Photos from the image-classification dataset "dataset" in the GitHub repository sinchana1408/Tomato_maturity_detection_and_Harvest_RecommendationSystem. Its 5 classes are: breaker, green, pink, red, turner.

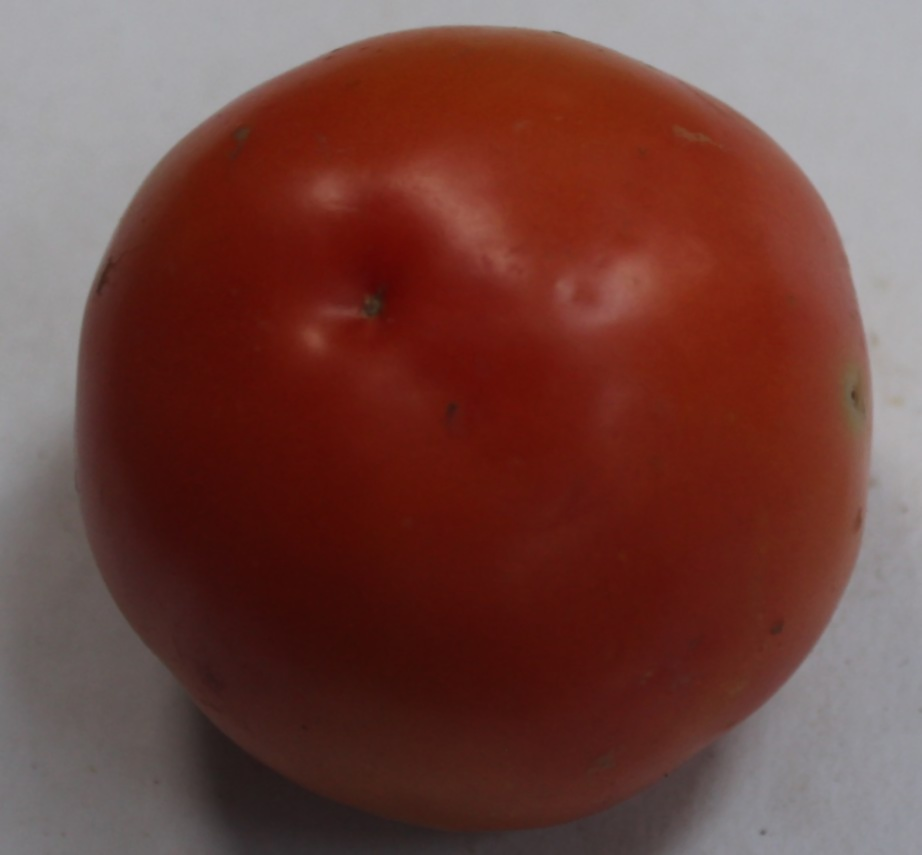
Label: red

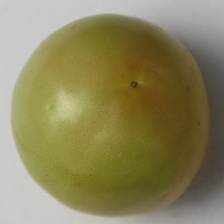
Label: breaker

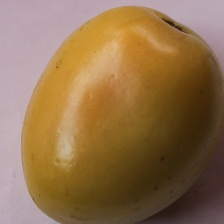
Label: turner

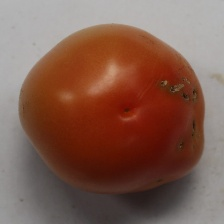
Label: pink

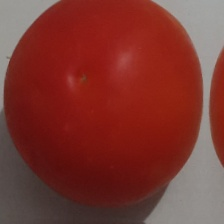
Label: red

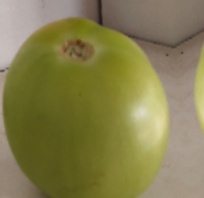
Label: green
